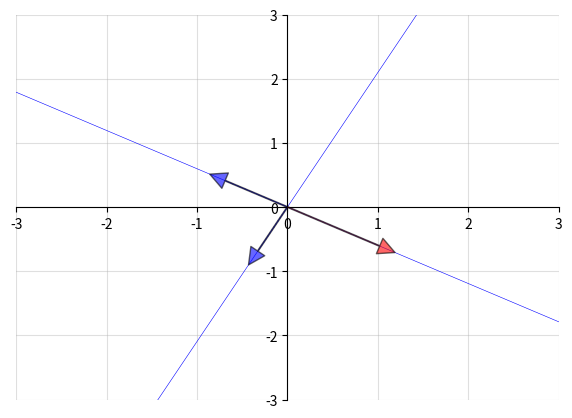
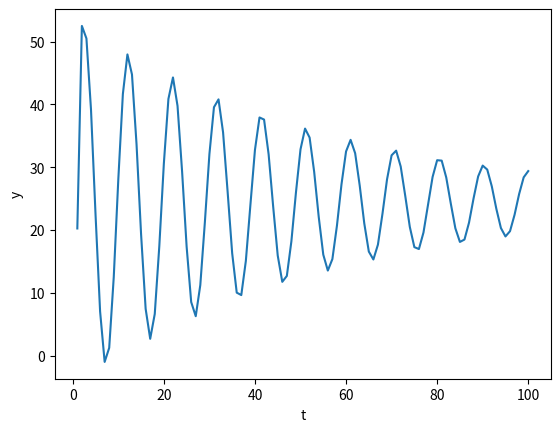
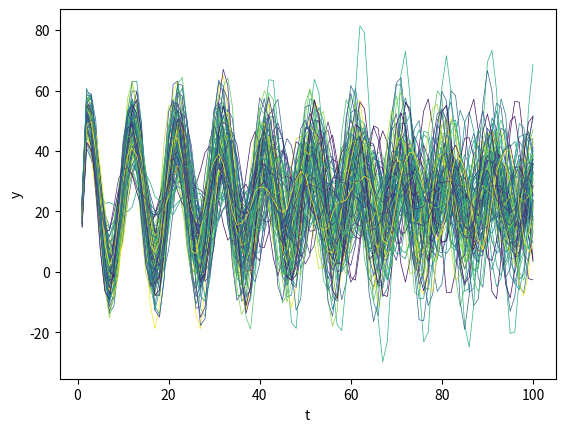

These charts were generated, in order, by the following Python code:
import numpy as np
import matplotlib.pyplot as plt
from scipy.linalg import eig
from matplotlib import cm

A = np.array([[1, 4], 
              [5, 7]])

A = np.array(A)
evals, evecs = eig(A)
evals = evals.real
evecs = evecs[:, 0], evecs[:, 1]

print("Eigenvalues:", evals)
print("Eigenvectors:", evecs)

fig, ax = plt.subplots(figsize=(7, 5))

# Set the axes through the origin
for spine in ['left', 'bottom']:
    ax.spines[spine].set_position('zero')
for spine in ['right', 'top']:
    ax.spines[spine].set_color('none')

ax.grid(alpha=0.4)

xmin, xmax = -3, 3
ymin, ymax = -3, 3
ax.set(xlim=(xmin, xmax), ylim=(ymin, ymax))

# Plot each eigenvector
for v in evecs:
    ax.annotate('', xy=v, xytext=(0, 0),
                arrowprops=dict(facecolor='blue',
                shrink=0,
                alpha=0.6,
                width=0.5))

# Plot the image of each eigenvector
for v in evecs:
    z = A @ v
    ax.annotate('', xy=z, xytext=(0, 0),
                arrowprops=dict(facecolor='red',
                shrink=0,
                alpha=0.6,
                width=0.5))

# Plot the lines they run through
x = np.linspace(xmin, xmax, 3)
for v in evecs:
    a = v[1] / v[0]
    ax.plot(x, a * x, 'b-', lw=0.4)

plt.show()

eig(np.linalg.inv(A))

eig(A)

np.allclose(1/eig(A)[0], eig(np.linalg.inv(A))[0])

A = np.array([[1, 4], 
              [5, 7]])

evals, evecs = eig(A)   # finding eigenvalues and eigenvectors

r = max(abs(evals))    # compute spectral radius
print(r)

A = np.array([[1, 4], 
              [5, 7]])

def power_iteration(A, num_iterations=1000):
    n = A.shape[0]
    b_k = np.ones(n)
    for _ in range(num_iterations):
        b_k1 = A @ b_k
        b_k1_norm = np.linalg.norm(b_k1)
        b_k = b_k1 / b_k1_norm
    eigenvalue = b_k @ A @ b_k  # Rayleigh quotient
    return eigenvalue, b_k

eigenvalue, eigenvector = power_iteration(A)
print("Dominant Eigenvalue: \n", eigenvalue)
print("Corresponding Eigenvector: \n", np.abs(eigenvector))

# Compare your result to the output of `np.linalg.eig`:
A = np.array(A)
evals, evecs = eig(A)
evals = evals.real
evecs = evecs[:, 0], evecs[:, 1]

print("\nEigenvalues (numpy): \n", evals)
print("Eigenvectors (numpy): \n", np.abs(evecs))


A = np.array([[0.3, 0.2, 0.3],
              [0.2, 0.4, 0.3],
              [0.2, 0.5, 0.1]])

evals, evecs = eig(A)

r = max(abs(evals))   #dominant eigenvalue/spectral radius
print(r)

I = np.identity(3)
B = I - A

d = np.array([4, 5, 12])
d.shape = (3,1)

B_inv = np.linalg.inv(B)
x_star = B_inv @ d
print(x_star)

T = 100

# parameters
𝛼0 = 10.0
𝛼1 = 1.53
𝛼2 = -.9
𝛼3 = -.04

y_2 = 32. # y_{-2}
y_1 = 28. # y_{-1}
y0 = 24.

A = np.identity(T)  # The T x T identity matrix

for i in range(T):

    if i-1 >= 0:
        A[i, i-1] = -𝛼1

    if i-2 >= 0:
        A[i, i-2] = -𝛼2

    if i-3 >= 0:
        A[i, i-3] = -𝛼3

b = np.full(T, 𝛼0)
b[0] = 𝛼0 + 𝛼1 * y0 + 𝛼2 * y_1 + 𝛼3 * y_2
b[1] = 𝛼0 + 𝛼1 * y0 + 𝛼2 * y_1
b[2] = 𝛼0 + 𝛼2 * y0

print(A)

A_inv = np.linalg.inv(A)

y = A_inv @ b

fig, ax = plt.subplots()
ax.plot(np.arange(T)+1, y)
plt.xlabel('t')
plt.ylabel('y')

plt.show()

N = 100
𝜎u = 2.
fig, ax = plt.subplots()

for i in range(N):
    col = cm.viridis(np.random.rand())  # Choose a random color from viridis
    u = np.random.normal(0, 𝜎u, size=T)
    y = A_inv @ (b + u)
    ax.plot(np.arange(T)+1, y, lw=0.5, color=col)

plt.xlabel('t')
plt.ylabel('y')

plt.show()